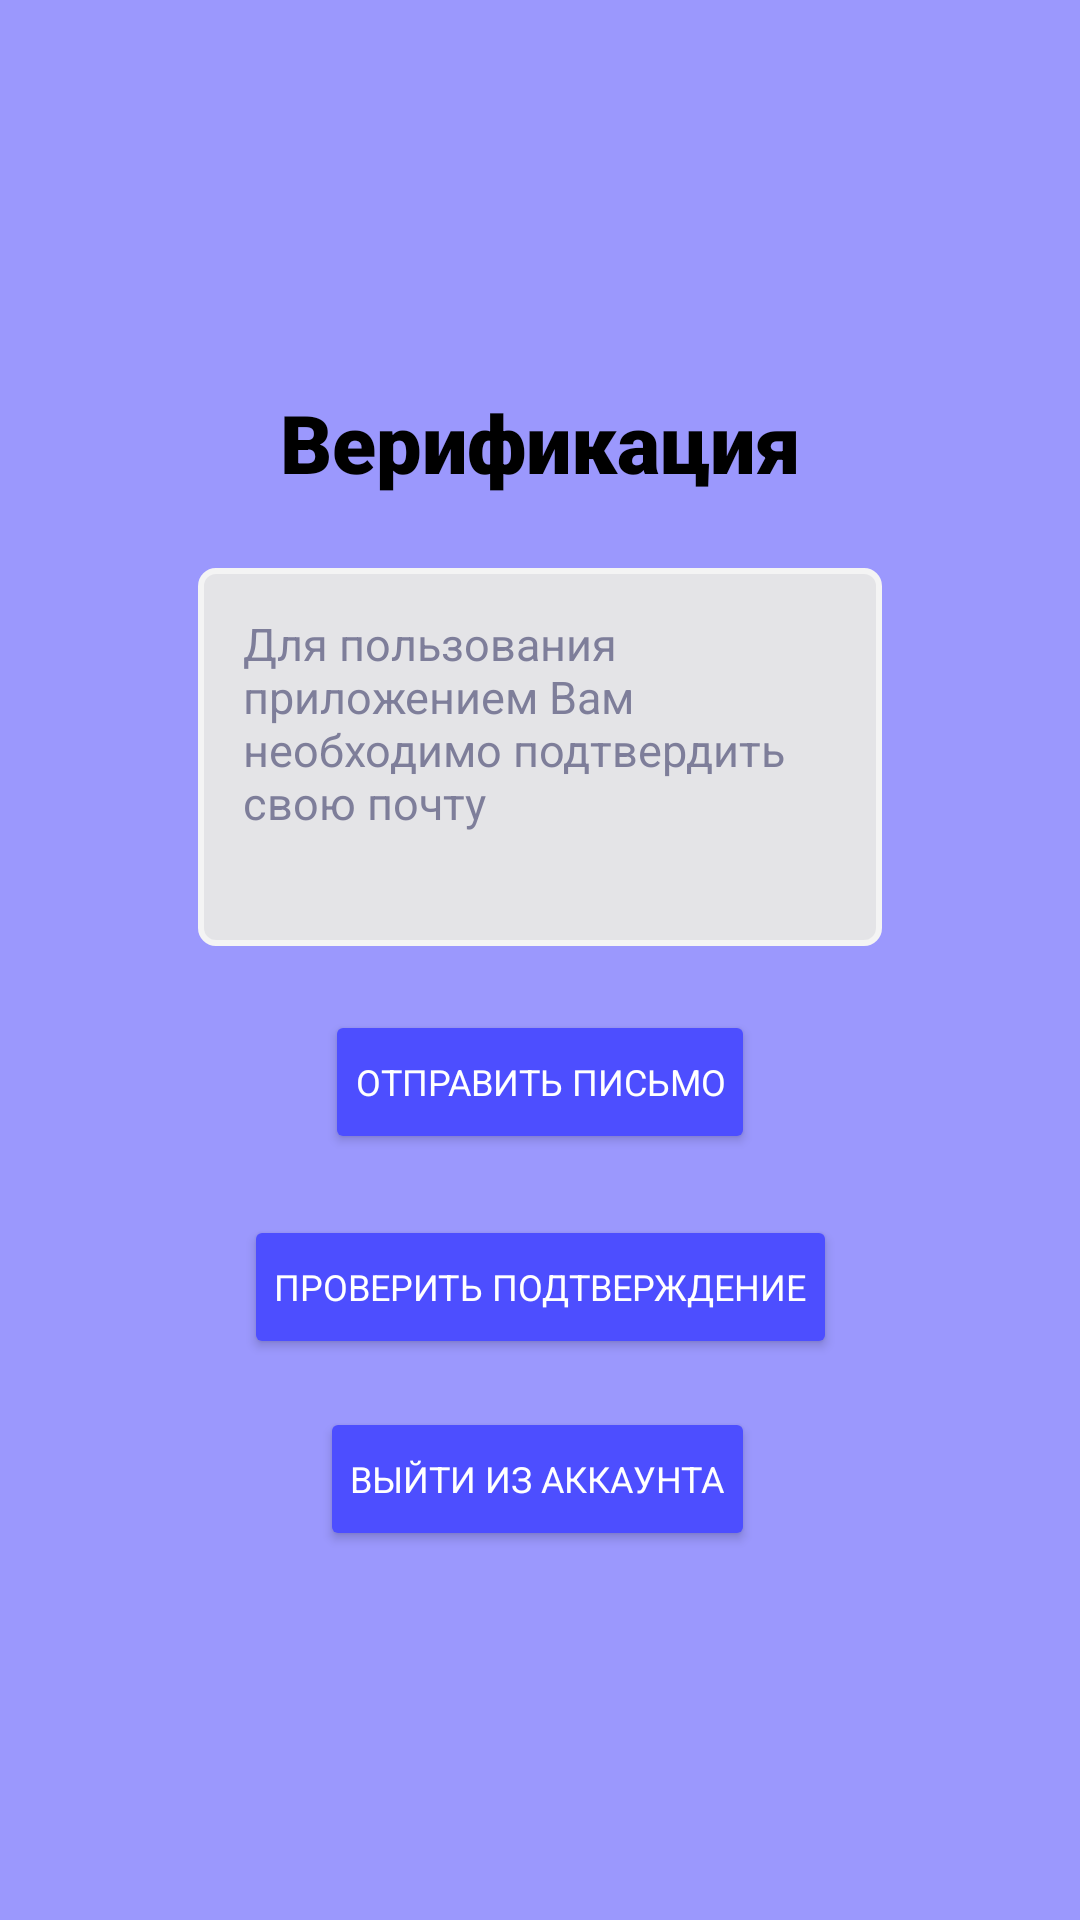

Reconstruct the res/layout file that produces this screen, plus the resources it refers to.
<!-- AndroidManifest.xml: application theme Theme.ForgetLost -->
<!-- res/layout/activity_verification.xml -->
<?xml version="1.0" encoding="utf-8"?>
<RelativeLayout xmlns:android="http://schemas.android.com/apk/res/android"
    xmlns:app="http://schemas.android.com/apk/res-auto"
    xmlns:tools="http://schemas.android.com/tools"
    android:layout_width="match_parent"
    android:layout_height="match_parent"
    android:background="@color/purple"
    android:gravity="center|center_horizontal|center_vertical"
    tools:context=".activities.Verification">

    <androidx.constraintlayout.widget.ConstraintLayout
        android:layout_width="wrap_content"
        android:layout_height="wrap_content"
        android:layout_marginHorizontal="30dp"
        android:background="@drawable/bg_stroke"
        android:elevation="30dp"
        android:orientation="vertical">

        <TextView
            android:id="@+id/textView1"
            android:layout_width="match_parent"
            android:layout_height="wrap_content"
            android:fontFamily="sans-serif-black"
            android:gravity="center"
            android:text="Верификация"
            android:textColor="@color/black"
            android:textSize="27dp"
            app:layout_constraintBottom_toBottomOf="parent"
            app:layout_constraintEnd_toEndOf="parent"
            app:layout_constraintHorizontal_bias="0.0"
            app:layout_constraintStart_toStartOf="parent"
            app:layout_constraintTop_toTopOf="parent"
            app:layout_constraintVertical_bias="0.029"
            tools:ignore="MissingConstraints" />


        <TextView
            android:id="@+id/editText_gmail"
            android:layout_width="228dp"
            android:layout_height="126dp"
            android:layout_marginLeft="20dp"
            android:layout_marginTop="24dp"
            android:layout_marginRight="20dp"
            android:background="@drawable/bg"
            android:drawableLeft="@drawable/ic_baseline_email_24"

            android:drawablePadding="10dp"
            android:ems="10"
            android:padding="15sp"
            android:text="Для пользования приложением Вам необходимо подтвердить свою почту"
            android:textColor="#7E7E9A"
            android:textSize="15sp"
            app:layout_constraintEnd_toEndOf="parent"
            app:layout_constraintHorizontal_bias="0.463"
            app:layout_constraintStart_toStartOf="parent"
            app:layout_constraintTop_toBottomOf="@+id/textView1" />

        <Button
            android:id="@+id/btSendEmail"
            android:layout_width="wrap_content"
            android:layout_height="wrap_content"
            android:layout_marginTop="16dp"
            android:layout_marginBottom="32dp"
            android:backgroundTint="#4D4EFF"
            android:fontFamily="sans-serif"
            android:onClick="Send"
            android:textSize="12dp"
            android:padding="10dp"
            android:text="Отправить письмо"
            android:textColor="@color/white"
            app:layout_constraintBottom_toBottomOf="parent"
            app:layout_constraintEnd_toEndOf="parent"
            app:layout_constraintStart_toStartOf="parent"
            app:layout_constraintTop_toBottomOf="@+id/editText_gmail"
            app:layout_constraintVertical_bias="0.05" />

        <Button
            android:id="@+id/btCheckVerification"
            android:layout_width="wrap_content"
            android:layout_height="wrap_content"
            android:layout_marginTop="16dp"
            android:layout_marginBottom="32dp"
            android:backgroundTint="#4D4EFF"
            android:fontFamily="sans-serif"
            android:onClick="Check"
            android:padding="10dp"
            android:text="Проверить Подтверждение"
            android:textColor="@color/white"
            android:textSize="12dp"
            app:layout_constraintBottom_toBottomOf="parent"
            app:layout_constraintEnd_toEndOf="parent"
            app:layout_constraintStart_toStartOf="parent"
            app:layout_constraintTop_toBottomOf="@+id/btSendEmail"
            app:layout_constraintVertical_bias="0.102" />

        <Button
            android:id="@+id/btLogOut"
            android:layout_width="wrap_content"
            android:layout_height="wrap_content"
            android:layout_marginTop="16dp"
            android:layout_marginBottom="4dp"
            android:backgroundTint="#4D4EFF"
            android:fontFamily="sans-serif"
            android:onClick="LogOut"
            android:padding="10dp"
            android:text="Выйти из аккаунта"
            android:textColor="@color/white"
            android:textSize="12dp"
            app:layout_constraintBottom_toBottomOf="parent"
            app:layout_constraintEnd_toEndOf="parent"
            app:layout_constraintHorizontal_bias="0.492"
            app:layout_constraintStart_toStartOf="parent"
            app:layout_constraintTop_toBottomOf="@+id/btCheckVerification"
            app:layout_constraintVertical_bias="1.0" />


    </androidx.constraintlayout.widget.ConstraintLayout>
</RelativeLayout>
<!-- resources referenced by this layout -->
<resources>
  <color name="black">#FF000000</color>
  <color name="purple">#9B98FD</color>
  <color name="white">#FFFFFFFF</color>
  <!-- drawable bg (drawable) -->
  <?xml version="1.0" encoding="utf-8"?>
  <shape xmlns:android="http://schemas.android.com/apk/res/android"
      android:shape="rectangle"
      android:padding="10dp">
  
      <solid android:color="#E4E4E7" />
      <stroke android:color="#F4F4F4" android:width="2dp"/>
      <corners
          android:radius="5dp"/>
  </shape>
  <style name="Theme.ForgetLost" parent="Theme.MaterialComponents.DayNight.NoActionBar">
          
          <item name="colorPrimary">@color/purple_500</item>
          <item name="colorPrimaryVariant">@color/purple</item>
          <item name="colorOnPrimary">@color/white</item>
          
          <item name="colorSecondary">@color/teal_200</item>
          <item name="colorSecondaryVariant">@color/teal_700</item>
          <item name="colorOnSecondary">@color/black</item>
          
          <item name="android:statusBarColor">?attr/colorPrimaryVariant</item>
          
      </style>
  <color name="purple_500">#FF6200EE</color>
  <color name="teal_200">#FF03DAC5</color>
  <color name="teal_700">#FF018786</color>
</resources>
